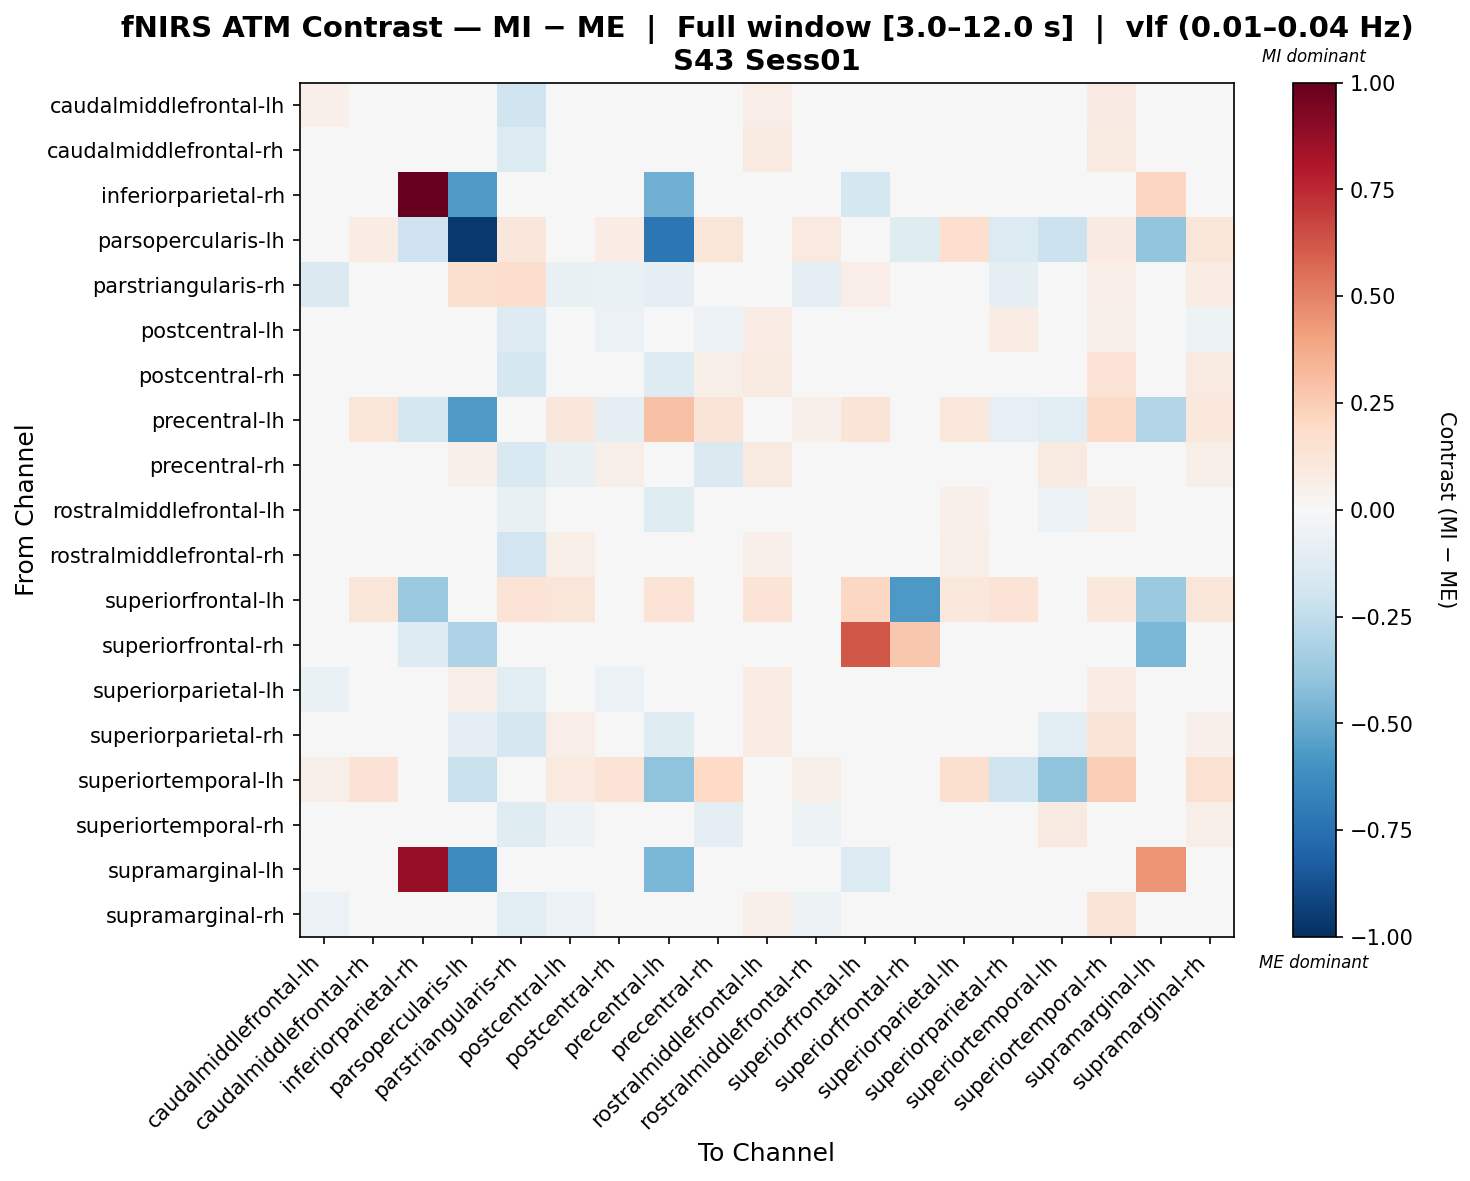

Data behind this chart, as committed beside it:
, caudalmiddlefrontal-lh, caudalmiddlefrontal-rh, inferiorparietal-rh, parsopercularis-lh, parstriangularis-rh, postcentral-lh, postcentral-rh, precentral-lh, precentral-rh, rostralmiddlefrontal-lh, rostralmiddlefrontal-rh, superiorfrontal-lh, superiorfrontal-rh, superiorparietal-lh, superiorparietal-rh, superiortemporal-lh, superiortemporal-rh, supramarginal-lh, supramarginal-rh
caudalmiddlefrontal-lh, 0.05105, -0.01629, 0.0, 0.007623, -0.1977, 0.02582, -0.02515, -0.04724, 0.01107, 0.06729, 0.01708, 0.0, 0.0, -0.03106, 0.04313, 0.03483, 0.08347, 0.0, -0.02391
caudalmiddlefrontal-rh, -0.02858, -0.02216, 0.0, 0.03509, -0.1354, -0.003172, -0.04446, -0.01254, -0.03373, 0.08669, -0.02747, 0.03907, 0.0, -0.02349, 0.02918, 0.04111, 0.08882, 0.0, 0.01104
inferiorparietal-rh, 0.0, 0.0, 1.0, -0.5677, 0.0, 0.0, 0.0, -0.4835, 0.0, 0.0, 0.0, -0.1747, 0.0103, 0.0, 0.0, 0.0, 0.0, 0.2156, 0.0
parsopercularis-lh, -0.003976, 0.07412, -0.2067, -0.9624, 0.1146, -0.01761, 0.07675, -0.7193, 0.1249, -0.01685, 0.09781, 0.0, -0.1232, 0.1678, -0.1358, -0.2151, 0.08491, -0.3953, 0.1187
parstriangularis-rh, -0.1479, -0.02479, 0.0, 0.16, 0.1794, -0.07175, -0.06504, -0.09929, -0.04528, 0.04485, -0.09713, 0.06365, 0.0, 0.01344, -0.08945, 0.04024, 0.06439, 0.0, 0.07469
postcentral-lh, 0.005483, -0.009979, 0.0, -0.01482, -0.1323, 0.01134, -0.05828, 0.03088, -0.05503, 0.07494, -0.01352, 0.03999, 0.0, -0.004773, 0.076, 0.04308, 0.05831, 0.0, -0.0513
postcentral-rh, -0.004186, -0.01992, 0.0, -0.0008297, -0.1731, -0.04424, -0.04295, -0.1254, 0.05991, 0.08901, -0.03286, 0.0, 0.0, -0.02204, 0.04065, 0.04995, 0.1375, 0.0, 0.08853
precentral-lh, 0.01332, 0.1185, -0.1783, -0.566, 0.02431, 0.1124, -0.098, 0.2939, 0.1284, 0.04574, 0.05273, 0.1267, 0.0, 0.1076, -0.08117, -0.1046, 0.1936, -0.2957, 0.1065
precentral-rh, -0.002636, -0.02291, 0.0, 0.05266, -0.155, -0.07744, 0.06168, 0.0292, -0.1434, 0.09344, -0.02891, 0.0, 0.0, 0.04439, -0.001667, 0.09049, 0.009733, -0.006456, 0.0569
rostralmiddlefrontal-lh, -0.01713, 0.03329, 0.0, -0.04201, -0.07183, -0.001888, 0.0434, -0.1186, 0.04994, -0.02559, -0.01552, 0.0493, 0.0, 0.05442, 0.02422, -0.05769, 0.06204, 0.0, 0.03361
rostralmiddlefrontal-rh, 0.04227, -0.007567, 0.0, 0.02045, -0.1879, 0.05624, -0.02817, -0.03719, -6.176652776794974e-05, 0.05202, 0.004513, 0.0, 0.0, 0.05716, 0.01315, -0.001169, 0.04545, 0.0, -0.02919
superiorfrontal-lh, 0.0, 0.1189, -0.3702, 0.0, 0.1359, 0.1189, 0.0, 0.1359, 0.0, 0.1359, 0.0, 0.2101, -0.5738, 0.1019, 0.1359, 0.0, 0.1019, -0.3702, 0.1189
superiorfrontal-rh, 0.0, 0.0, -0.1268, -0.309, 0.0, 0.0, 0.0, 0.0, 0.0, 0.0, 0.0, 0.6236, 0.2686, 0.0, 0.0, 0.0, 0.0, -0.4564, 0.0
superiorparietal-lh, -0.06356, -0.02742, 0.0, 0.06583, -0.117, -0.00727, -0.06244, -0.01283, 0.01008, 0.07377, -0.006871, 0.03941, 0.0, 0.004932, -0.006638, 0.04447, 0.07081, 0.0, -0.005287
superiorparietal-rh, 0.03642, 0.03273, 0.0, -0.08889, -0.1642, 0.07007, 0.009073, -0.1225, -0.00229, 0.07491, 0.01741, 0.03797, 0.0, -0.001776, 0.03653, -0.1162, 0.129, 0.0, 0.05176
superiortemporal-lh, 0.06099, 0.1472, 0.0, -0.2235, -0.004315, 0.09842, 0.1405, -0.4033, 0.199, -0.02157, 0.0584, 0.0, 0.0, 0.1567, -0.2004, -0.406, 0.2444, 0.0, 0.1534
superiortemporal-rh, -0.03371, 0.01654, 0.0, 0.03217, -0.1249, -0.05402, 0.02446, 0.02685, -0.09442, 0.03817, -0.0504, 0.03884, 0.0, -0.004623, 0.03787, 0.08721, 0.004443, -0.005996, 0.06152
supramarginal-lh, 0.0, 0.0, 0.8708, -0.6283, 0.0, 0.0, 0.0, -0.4549, -0.03124, 0.0, 0.0, -0.1359, -0.03442, 0.0, 0.0, 0.0, -0.03124, 0.4453, 0.0
supramarginal-rh, -0.06215, -0.0181, 0.0, 0.03057, -0.103, -0.05848, 0.02081, -0.03498, 0.02234, 0.05458, -0.0525, 0.03862, 0.0, -0.01487, 0.01692, 0.01665, 0.1279, 0.0, 0.01577
